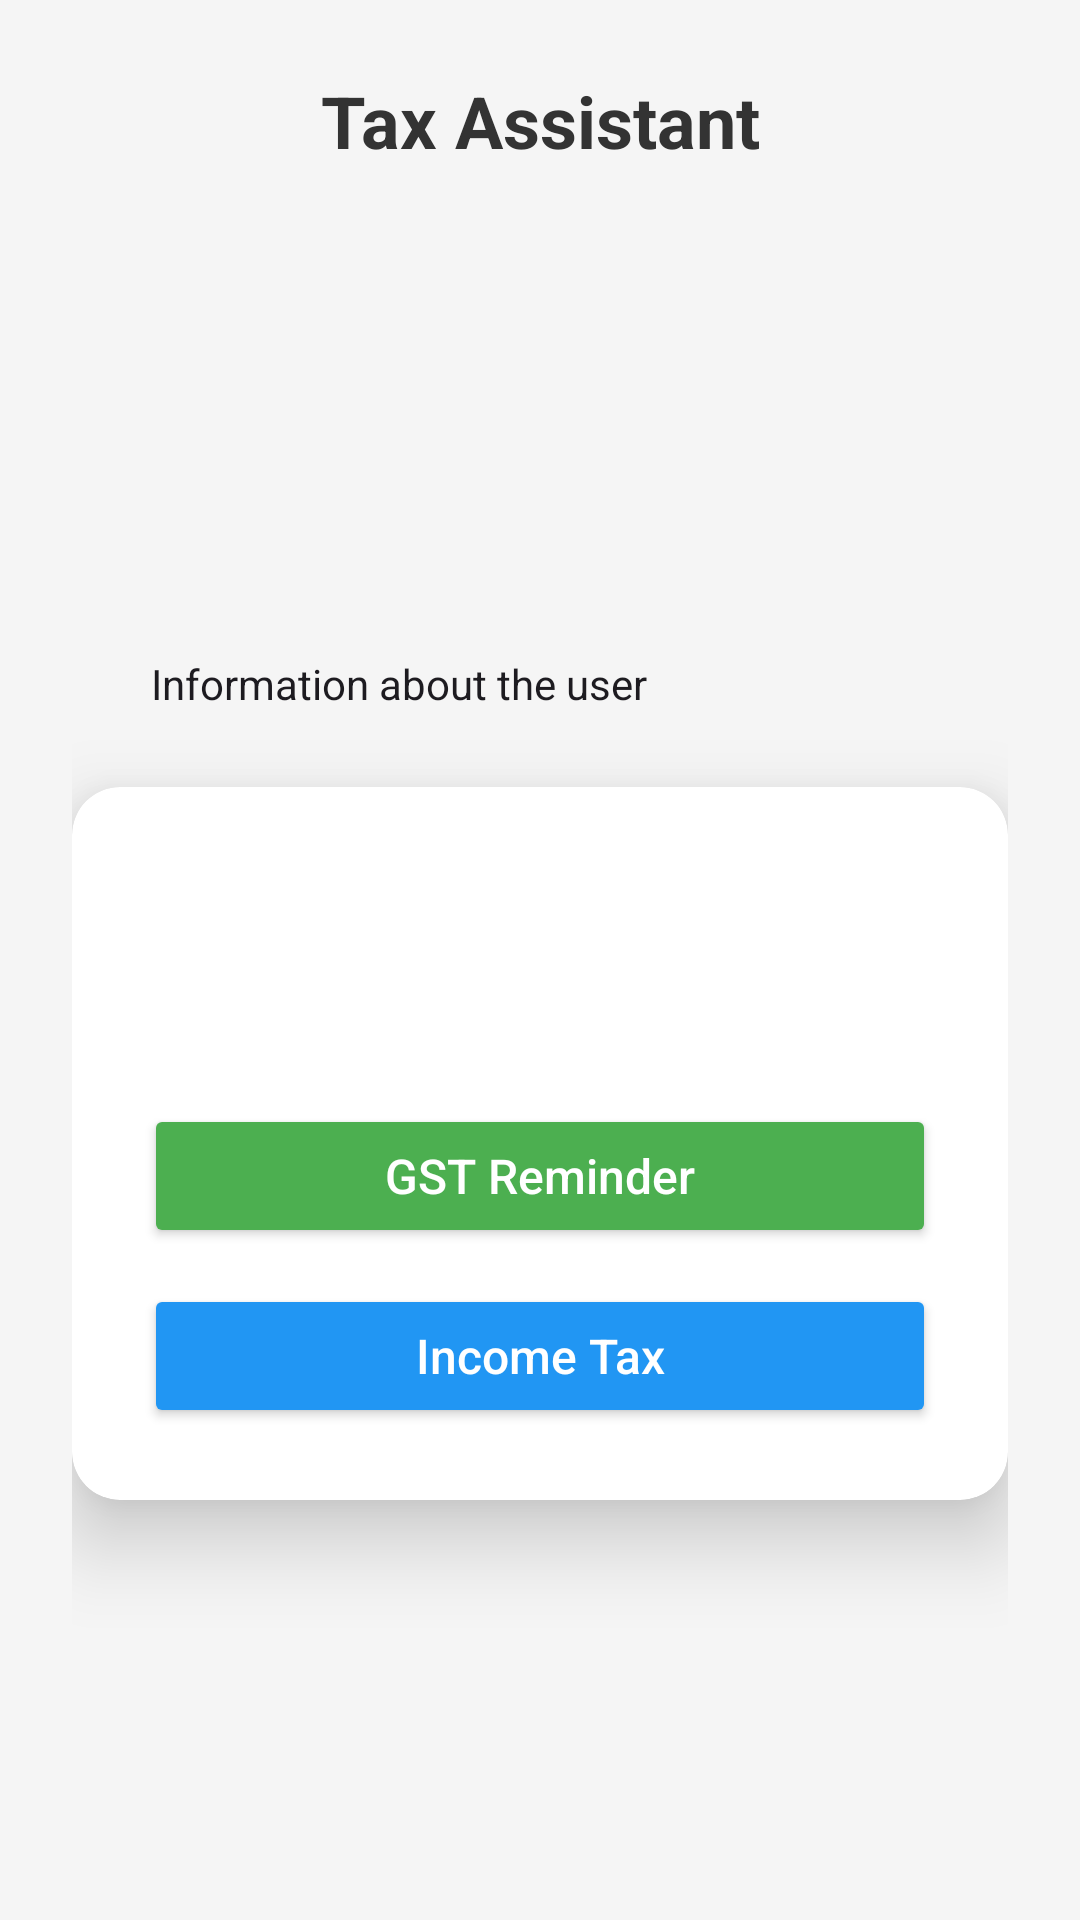

Write the Android layout XML for this screen, with the resource values it uses.
<!-- AndroidManifest.xml: application theme Theme.Taxproj -->
<!-- res/layout/activity_admin2.xml -->
<?xml version="1.0" encoding="utf-8"?>
<androidx.constraintlayout.widget.ConstraintLayout xmlns:android="http://schemas.android.com/apk/res/android"
    xmlns:app="http://schemas.android.com/apk/res-auto"
    xmlns:tools="http://schemas.android.com/tools"
    android:id="@+id/mainLayout"
    android:layout_width="match_parent"
    android:layout_height="match_parent"
    android:padding="24dp"
    android:background="#F5F5F5"
    tools:context=".MainActivity">

    
    <TextView
        android:id="@+id/titleText"
        android:layout_width="0dp"
        android:layout_height="wrap_content"
        android:text="Tax Assistant"
        android:textSize="24sp"
        android:textStyle="bold"
        android:textColor="#333333"
        android:gravity="center"
        app:layout_constraintTop_toTopOf="parent"
        app:layout_constraintStart_toStartOf="parent"
        app:layout_constraintEnd_toEndOf="parent" />

    
    <TextView
        style="@style/CardView.Dark"
        android:layout_width="wrap_content"
        android:layout_height="wrap_content"
        android:drawableStart="@drawable/baseline_person_24"
        android:text="    Information about the user"
        app:layout_constraintBottom_toTopOf="@+id/cardContainer"
        app:layout_constraintEnd_toEndOf="parent"
        app:layout_constraintHorizontal_bias="0.097"
        app:layout_constraintStart_toStartOf="parent"
        app:layout_constraintTop_toBottomOf="@+id/titleText"
        app:layout_constraintVertical_bias="0.866" />

    <androidx.cardview.widget.CardView
        android:id="@+id/cardContainer"
        android:layout_width="0dp"
        android:layout_height="wrap_content"
        android:layout_marginTop="206dp"
        app:cardCornerRadius="16dp"
        app:cardElevation="16dp"
        app:layout_constraintTop_toBottomOf="@id/titleText"
        app:layout_constraintStart_toStartOf="parent"
        app:layout_constraintEnd_toEndOf="parent">

        <LinearLayout
            android:layout_width="match_parent"
            android:layout_height="match_parent"
            android:orientation="vertical"
            android:padding="24dp">

            
            <TextView
                android:id="@+id/inputField"
                android:layout_width="match_parent"
                android:layout_height="wrap_content"
                android:padding="20dp"
                android:textSize="16sp" />

            
            <Button
                android:id="@+id/gstReminderButton"
                android:layout_width="match_parent"
                android:layout_height="wrap_content"
                android:layout_marginTop="20dp"
                android:backgroundTint="#4CAF50"
                android:text="GST Reminder"
                android:textAllCaps="false"
                android:textColor="#FFFFFF"
                android:textSize="16sp" />

            
            <Button
                android:id="@+id/incomeTaxButton"
                android:layout_width="match_parent"
                android:layout_height="wrap_content"
                android:layout_marginTop="12dp"
                android:backgroundTint="#2196F3"
                android:text="Income Tax"
                android:textAllCaps="false"
                android:textColor="#FFFFFF"
                android:textSize="16sp" />
        </LinearLayout>
    </androidx.cardview.widget.CardView>
</androidx.constraintlayout.widget.ConstraintLayout>
<!-- resources referenced by this layout -->
<resources>
  <style name="Theme.Taxproj" parent="Base.Theme.Taxproj" />
  <style name="Base.Theme.Taxproj" parent="Theme.Material3.DayNight.NoActionBar">
          
          
      </style>
</resources>
